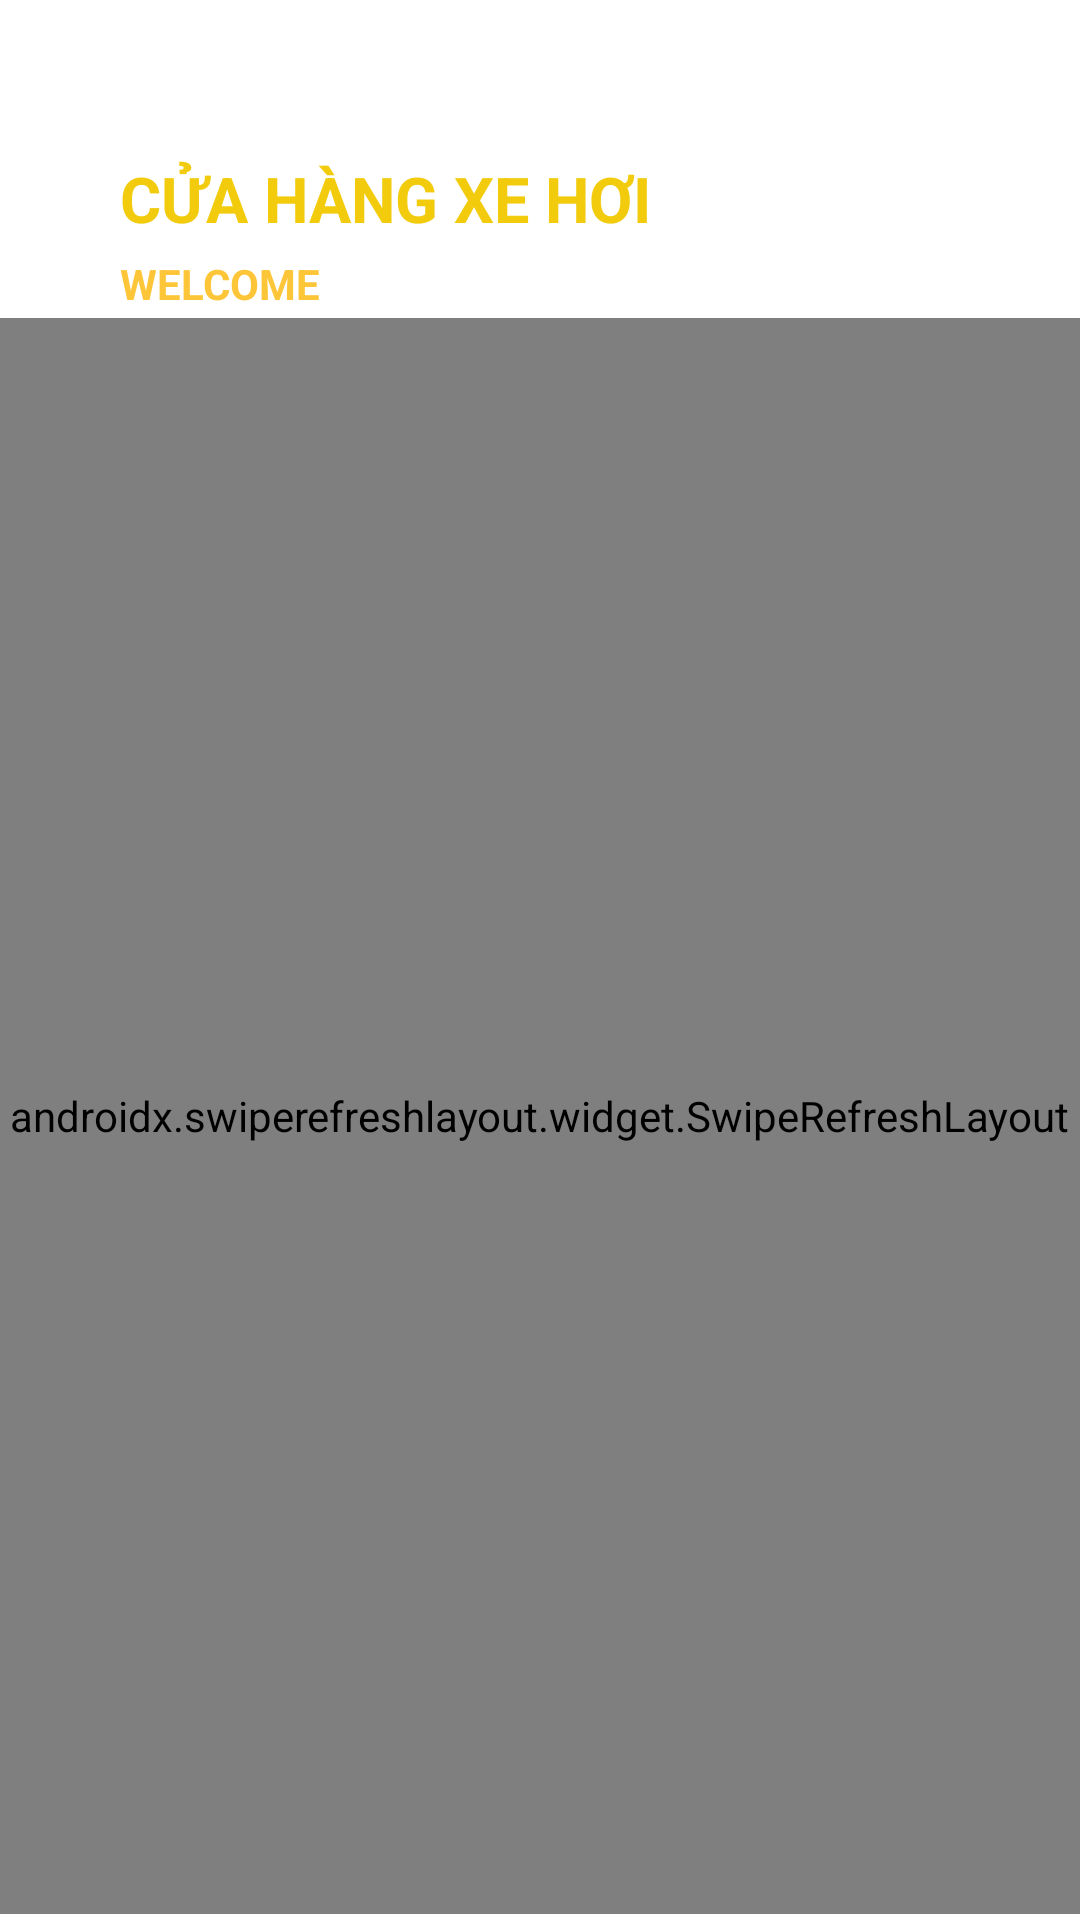

Layout XML and referenced resources for this Android screen:
<!-- AndroidManifest.xml: application theme Theme.APIMOCk -->
<!-- res/layout/activity_main.xml -->
<?xml version="1.0" encoding="utf-8"?>
<androidx.constraintlayout.widget.ConstraintLayout xmlns:android="http://schemas.android.com/apk/res/android"
    xmlns:app="http://schemas.android.com/apk/res-auto"
    xmlns:tools="http://schemas.android.com/tools"
    android:layout_width="match_parent"
    android:layout_height="match_parent"
    android:background="@drawable/backround"
    tools:context=".MainActivity">

    <TextView
        android:id="@+id/welcome"
        android:layout_width="192dp"
        android:layout_height="29dp"
        android:layout_marginStart="40dp"
        android:layout_marginTop="52dp"
        android:text="CỬA HÀNG XE HƠI"
        android:textColor="#F7F1C904"
        android:textColorHighlight="#FFE700"
        android:textSize="21sp"
        android:textStyle="bold"
        app:layout_constraintStart_toStartOf="parent"
        app:layout_constraintTop_toTopOf="parent" />

    <TextView
        android:id="@+id/subwelcome"
        android:layout_width="wrap_content"
        android:layout_height="wrap_content"
        android:layout_marginTop="4dp"
        android:text="WELCOME"
        android:textColor="#E2FDBD1E"
        android:textStyle="bold"
        app:layout_constraintStart_toStartOf="@+id/welcome"
        app:layout_constraintTop_toBottomOf="@+id/welcome" />

    <ImageView
        android:onClick="addXe"
        android:clickable="true"
        android:layout_width="72dp"
        android:layout_height="51dp"
        android:layout_marginTop="40dp"
        android:layout_marginEnd="50dp"
        app:layout_constraintEnd_toEndOf="parent"
        app:layout_constraintTop_toTopOf="parent"
        android:background="@drawable/ic_baseline_add_circle_24"/>

    <androidx.swiperefreshlayout.widget.SwipeRefreshLayout
        android:id="@+id/swipedown"
        android:layout_width="374dp"
        android:layout_height="532dp"
        android:layout_below="@+id/subwelcome"
        app:layout_constraintBottom_toBottomOf="parent"
        app:layout_constraintEnd_toEndOf="parent"
        app:layout_constraintHorizontal_bias="0.567"
        app:layout_constraintStart_toStartOf="parent"
        app:layout_constraintTop_toBottomOf="@+id/subwelcome">

        <androidx.recyclerview.widget.RecyclerView
            android:layout_width="408dp"
            android:layout_height="574dp"
            android:layout_marginStart="1dp"
            android:layout_marginEnd="2dp"
            android:id="@+id/rcv_catetory"
            app:layout_constraintBottom_toBottomOf="parent"
            app:layout_constraintEnd_toEndOf="parent"
            app:layout_constraintHorizontal_bias="0.0"
            app:layout_constraintStart_toStartOf="parent"
            app:layout_constraintTop_toBottomOf="@+id/subwelcome"
            app:layout_constraintVertical_bias="1.0" />

    </androidx.swiperefreshlayout.widget.SwipeRefreshLayout>


</androidx.constraintlayout.widget.ConstraintLayout>
<!-- resources referenced by this layout -->
<resources>
  <style name="Theme.APIMOCk" parent="Theme.MaterialComponents.DayNight.DarkActionBar">
          
          <item name="colorPrimary">@color/purple_500</item>
          <item name="colorPrimaryVariant">@color/purple_700</item>
          <item name="colorOnPrimary">@color/white</item>
          
          <item name="colorSecondary">@color/teal_200</item>
          <item name="colorSecondaryVariant">@color/teal_700</item>
          <item name="colorOnSecondary">@color/black</item>
          
          <item name="android:statusBarColor" tools:targetApi="l">?attr/colorPrimaryVariant</item>
          
      </style>
  <!-- not gathered from this repository: default colours our renderer supplied (Android Studio template values) -->
  <color name="purple_500">#FF6200EE</color>
  <color name="purple_700">#FF3700B3</color>
  <color name="teal_200">#FF03DAC5</color>
  <color name="teal_700">#FF018786</color>
  <color name="black">#FF000000</color>
  <color name="white">#FFFFFFFF</color>
</resources>
